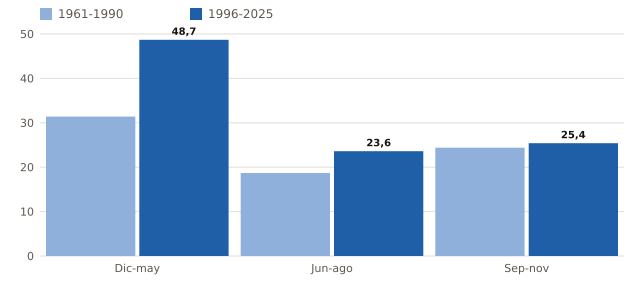

Source data for this figure (header and first rows):
categoria, 1961-1990, 1996-2025
Dic-may, 31.4, 48.7
Jun-ago, 18.7, 23.6
Sep-nov, 24.4, 25.4
